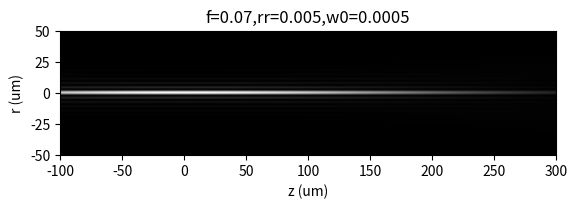

The matplotlib source for this figure:
# -*- coding: utf-8 -*-
"""Bessel module

Generates the Bessel-Gauss beam shape based on experimental or theoretical parameters
"""

# Created on Tue Apr  16, 2020

# Contributions and Changelog accessed via a private git repository:
# [redacted]
# [email redacted]

# [redacted]

import numpy as np
import matplotlib.pyplot as plt

from scipy import special


# =============================================================================
# FUNCTIONS
# =============================================================================
def gen_bessel(r, z, lambda0=488e-9, **kwargs):
    """Generates a Bessel-Gauss beam along the r,z coordinates

    E = gen_bessel(r, z, lambda0, wg=, kr=)
    E = gen_bessel(r, z, lambda0, f=, rr=, w0=)

    Example
    -------
    r = np.linspace(-50e-6, 50e-6, 201)
    z = np.linspace(0e-6, 300e-6, 201)
    E = gen_bessel(r, z, lambda0=488e-9, f=70e-3, rr=5e-3, w0=5e-4)

    Parameters
    ----------
    x : np array
        Vector of r values (m)
    z : np array
        Vector of z values, relative to the focal plane (m).
    lambda0 : float, optional
        Wavelength (m). The default is 488e-9.
    **kwargs : Keyword options
        Bessel-Gauss is specified by either (in the focal plane)
            wg : float
                 Gaussian envelope waist size
            kr : float
                 radial scaling vector of the Bessel function
        OR (in the pupil plane)
            f : float
                focal length
            rr : float
                 ring radius
            w0 : float
                 waist size of the ring

    Returns
    -------
    E : np array, dtype=complex
        2D array (r,z)

    """

    # Constants
    k = 2 * np.pi / lambda0

    if 'wg' in kwargs and 'kr' in kwargs:
        kr = kwargs['kr']
        wg = kwargs['wg']
    elif 'f' in kwargs and 'rr' in kwargs and 'w0' in kwargs:
        f = kwargs['f']
        rr = kwargs['rr']
        w0 = kwargs['w0']
        # Derived focal parameters
        wg = 2 * f / (w0 * k)
        kr = rr * k / f
    else:
        print('Not enough input options. Define either wg,ke or f,rr,w0')
        return 0

    # Derived parameters
    L = k * wg**2 / 2

    # BG propagation
    E2 = np.zeros([r.shape[0], z.shape[0]], dtype=complex)
    for zi, zv in enumerate(z):
        wz = wg * (1 + (zv / L)**2)**(1 / 2)
        Phiz = np.arctan(zv / L)
        # Rz = zv + L**2/zv
        # We substitute R(z) with z*R(z) to avoid division by 0 and numerical error
        zRz = zv**2 + L**2

        for ri, rv in enumerate(r):
            E2[ri, zi] = ((wg / wz) *
                          np.exp(1j * ((k - kr**2 / (2 * k)) * zv - Phiz)) *
                          special.jv(0, kr * rv / (1 + 1j * zv / L)) *
                          np.exp((-1 / wz**2 + 1j * k * zv / (2 * zRz)) * (rv**2 + kr**2 * zv**2 / k**2)))

    return E2


def gen_bessel_vect(r, z, lambda0=488e-9, **kwargs):
    """Generates a Bessel-Gauss beam at the vector coordinates specified by (x,z)

    E = gen_bessel(r, z, lambda0, wg=, kr=)
    E = gen_bessel(r, z, lambda0, f=, rr=, w0=)

    Example
    -------
    r = np.linspace(-50e-6, 50e-6, 201)
    z = np.linspace(0e-6, 300e-6, 201)
    E = gen_bessel(r, z, lambda0=488e-9, f=70e-3, rr=5e-3, w0=5e-4)

    Parameters
    ----------
    x : np array
        Vector of r values (m)
    z : np array
        Vector of z values, relative to the focal plane (m).
    lambda0 : float, optional
        Wavelength (m). The default is 488e-9.
    **kwargs : Keyword options
        Bessel-Gauss is specified by either (in the focal plane)
            wg : float
                 Gaussian envelope waist size
            kr : float
                 radial scaling vector of the Bessel function
        OR (in the pupil plane)
            f : float
                focal length
            rr : float
                 ring radius
            w0 : float
                 waist size of the ring

    Returns
    -------
    E : np array, dtype=complex
        2D array (r,z)

    """

    # Constants
    k = 2 * np.pi / lambda0

    if 'wg' in kwargs and 'kr' in kwargs:
        kr = kwargs['kr']
        wg = kwargs['wg']
    elif 'f' in kwargs and 'rr' in kwargs and 'w0' in kwargs:
        f = kwargs['f']
        rr = kwargs['rr']
        w0 = kwargs['w0']
        # Derived focal parameters
        wg = 2 * f / (w0 * k)
        kr = rr * k / f
    else:
        print('Not enough input options. Define either wg,ke or f,rr,w0')
        return 0

    # Derived parameters
    L = k * wg**2 / 2

    # BG propagation
    E2 = np.zeros([r.shape[0], z.shape[0]], dtype=complex)
    for q in range(len(r)):
        wz = wg * (1 + (z[q] / L)**2)**(1 / 2)
        Phiz = np.arctan(z[q] / L)
        # Rz = zv + L**2/zv
        # We substitute R(z) with z*R(z) to avoid division by 0 and numerical error
        zRz = z[q]**2 + L**2

        E2[q] = ((wg / wz) *
                 np.exp(1j * ((k - kr**2 / (2 * k)) * z[q] - Phiz)) *
                 special.jv(0, kr * r[q] / (1 + 1j * z[q] / L)) *
                 np.exp((-1 / wz**2 + 1j * k * z[q] / (2 * zRz)) * (r[q]**2 + kr**2 * z[q]**2 / k**2)))

    return E2


def plot_gen_bessel(r, z, lambda0=488e-9, **kwargs):
    """Plots and returns the output of gen_bessel()

    Usage identical to gen_bessel()
    """

    E = gen_bessel(r, z, lambda0=lambda0, **kwargs)

    fig, ax = plt.subplots()
    ax.imshow(np.abs(E)**2,
              extent=[min(z) * 1e6, max(z) * 1e6, min(r) * 1e6, max(r) * 1e6],
              cmap=plt.get_cmap('gray'))

    kwargs_str = ','.join('{}={}'.format(k, v) for k, v in kwargs.items())
    ax.set(xlabel='z (um)', ylabel='r (um)', title=kwargs_str)

    return E


# =============================================================================
# MAIN
# =============================================================================
if __name__ == "__main__":
    # Run this section as a script, while making all defined functions
    # available to the module

    help(gen_bessel)

    # focal coordinates
    r = np.linspace(-50e-6, 50e-6, 301)
    z = np.linspace(-100e-6, 300e-6, 301)

    E = plot_gen_bessel(r, z, lambda0=488e-9, f=70e-3, rr=5e-3, w0=5e-4)
